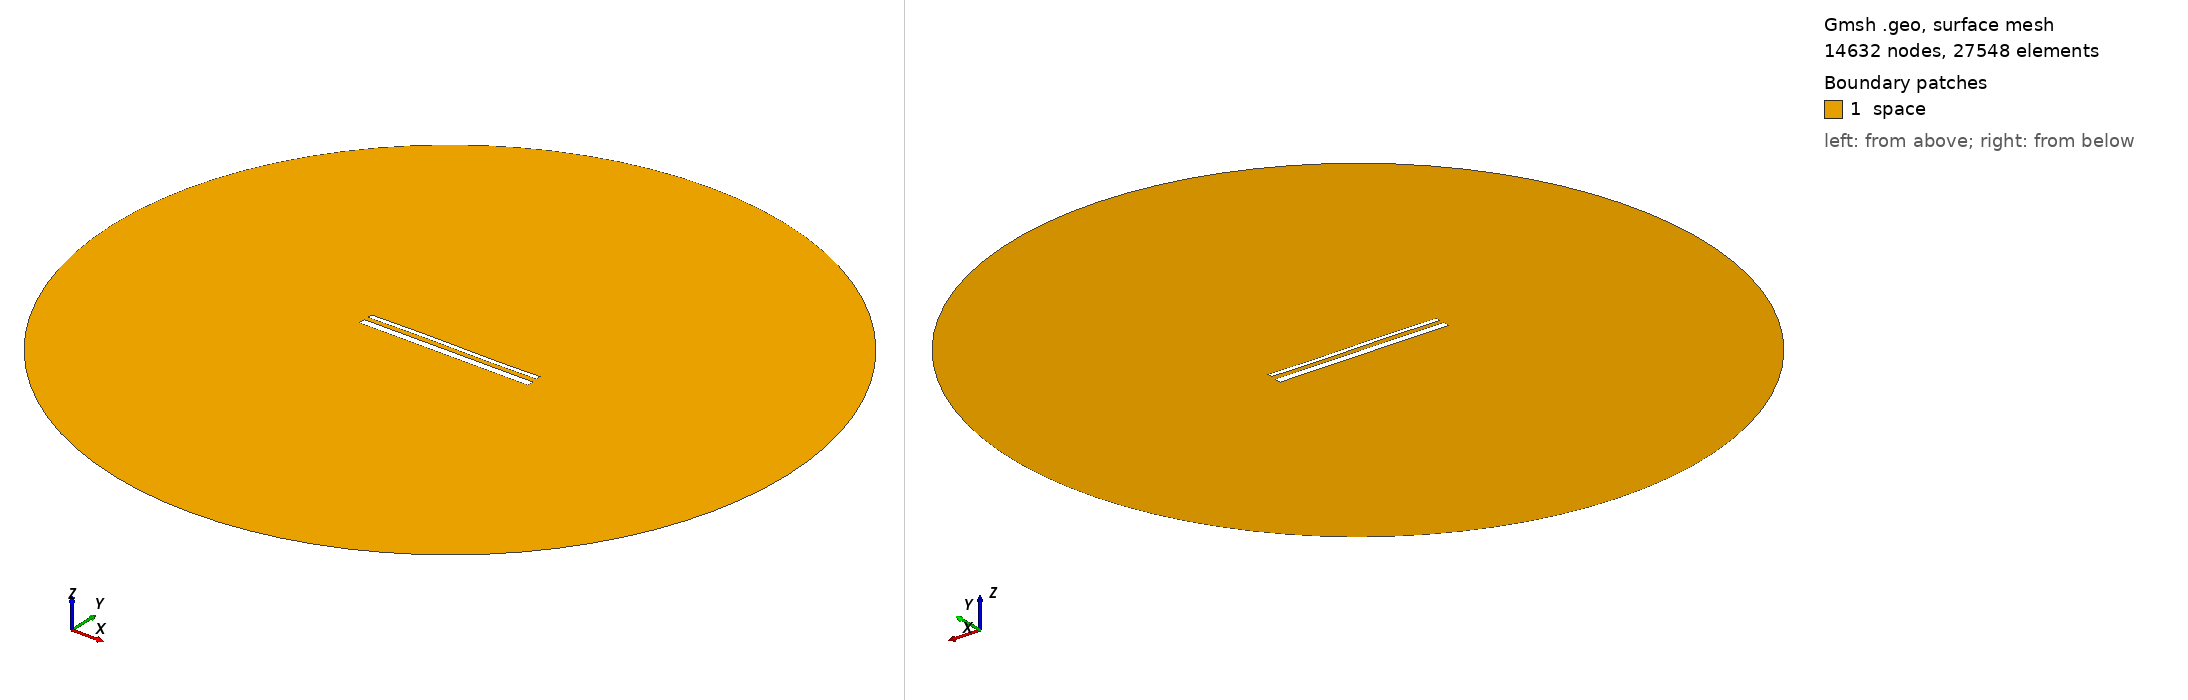

Gmsh geometry script, surface-meshed: 14632 nodes, 27548 surface elements. Boundary patches (legend numbers): 1 space. Left view from above one corner, right view from below the opposite corner. Legend entries are the model's physical surfaces. The drawing asked Gmsh for element sizes between 1% and 20% of the model's largest extent; the script's own settings can give other sizes.

=== 15598.geo (drawn) ===
//---------------------------------------
// Geometry kernel
//---------------------------------------

SetFactory("OpenCASCADE");



//---------------------------------------
// Parameters of the geometry
//---------------------------------------

// Overetch of the upper plate
overetch = 0.5;

// Distance between the plates
distance = 2.5;

// Discretization over the x axis (for the deformation)
nx = 50; 

// Length of the plate
L = 100 - overetch; 

// Number of modes
n = 4; 

// 1st mode coefficient
coeff(1) = 0.15;
beta(1) = 0.596864 * 3.1415926535 / L;

// 2nd mode coefficient
coeff(2) = 0.07499999999999998;
beta(2) = 1.49418 * 3.1415926535 / L;

// 3rd mode coefficient
coeff(3) = 0.15;
beta(3) = 2.50025 * 3.1415926535 / L;

// 4th mode coefficient
coeff(4) = 0.0;
beta(4) = 3.49999 * 3.1415926535 / L;



//---------------------------------------
// Upper plate (deformed rectangle)
//---------------------------------------

// Coordiantes of the upper plate
xmin = -50;
xmax = 50 - overetch;

// Height of the upper plate
yheight = 4 - 2 * overetch;

// Indexes of the points
UpperID[] = {};
LowerID[] = {};
LeftID[] = {};
RightID[] = {};

// Point index
p = 1;

// Horizontal edges
For i In {1:nx}
    x = xmin + (i-1)*(xmax - xmin)/(nx-1);

    y_bottom = distance / 2 + overetch;
    For j In {1:n}
        C = (Cosh(beta(j)*L) + Cos(beta(j)*L)) / (Sinh(beta(j)*L) + Sin(beta(j)*L));
        y_bottom  = y_bottom + coeff(j) * (Cosh(beta(j)*(x+50)) - Cos(beta(j)*(x+50)) - C * (Sinh(beta(j)*(x+50)) - Sin(beta(j)*(x+50))));
    EndFor

    y_top = y_bottom + yheight;

    Point(p) = {x, y_top, 0, 1.0};
    UpperID[i] = p;
    p = p + 1;

    Point(p) = {x, y_bottom, 0, 1.0};
    LowerID[i] = p;
    p = p + 1;
EndFor

// Create point lists
UpperPts[] = {}; LowerPts[] = {};
For i In {1:nx}
  UpperPts[] += {UpperID[i]};
  LowerPts[] += {LowerID[i]};
EndFor

// Build splines
Spline(1) = {UpperPts[]};
Spline(2) = {LowerPts[]};
Line(3) = {LowerPts[nx-1], UpperPts[nx-1]};
Line(4) = {LowerPts[0], UpperPts[0]};

// Build the plane surface
Curve Loop(1) = {2, 3, -1, -4};
Plane Surface(1) = {1};



//---------------------------------------
// Lower plate (rectangle)
//---------------------------------------

// Vertices
Point(1001) = {-50, -1, 0, 1.0};
Point(1002) = { 50, -1, 0, 1.0};
Point(1003) = { 50,  -5, 0, 1.0};
Point(1004) = {-50,  -5, 0, 1.0};

// Edges
Line(5) = {1001, 1002};
Line(6) = {1002, 1003};
Line(7) = {1003, 1004};
Line(8) = {1004, 1001};

// Plane surface
Line Loop(2) = {5, 6, 7, 8};
Plane Surface(2) = {2}; 



//---------------------------------------
// Outer (fictious) boundary
//---------------------------------------

// Points
Point(1005) = {0, 0, 0};       // Center
Point(1006) = {200, 0, 0};     // Start point
Point(1007) = {0, 200, 0};     // 90 degrees
Point(1008) = {-200, 0, 0};    // 180 degrees
Point(1009) = {0, -200, 0};    // 270 degrees

// Circle arcs (each needs start, center, end)
Circle(9) = {1006, 1005, 1007};
Circle(10) = {1007, 1005, 1008};
Circle(11) = {1008, 1005, 1009};
Circle(12) = {1009, 1005, 1006};

// Plane surface for the entire domain
Curve Loop(3) = {9, 10, 11, 12};
Surface(3) = {3};

// Subtract the plates from the whole domain to obtain the actual domain where we want to solve the equations
BooleanDifference{ Surface{3}; Delete; }{ Surface{1}; Surface{2}; Delete; }




//---------------------------------------
// Transfinite Lines/Curves
//---------------------------------------

// Set the number of points on the boundaries
r = 7;

// Plates
Transfinite Curve {1, 2} = 50*r Using Progression 1;
Transfinite Curve {3, 4} = 2*r Using Progression 1;
Transfinite Line {5, 7} = 50*r Using Progression 1;
Transfinite Line {6, 8} = 2*r Using Progression 1;

// Outer boundary
Transfinite Line {9, 10, 11, 12} = 20 Using Progression 1;



//---------------------------------------
// Physical groups
//---------------------------------------                

// Physical curves (boundaries)
Physical Line("force_segment", 10) = {2};
Physical Line("upper_plate", 11) = {1, 3, 4};
Physical Line("lower_plate", 12) = {5, 6, 7, 8};
Physical Line("boundary", 20) = {9, 10, 11, 12};

// Physical Surfaces
Physical Surface("space", 30) = {3};



//---------------------------------------
// 6. Generate the Mesh
//---------------------------------------

// 2D mesh generation
Mesh 2;
